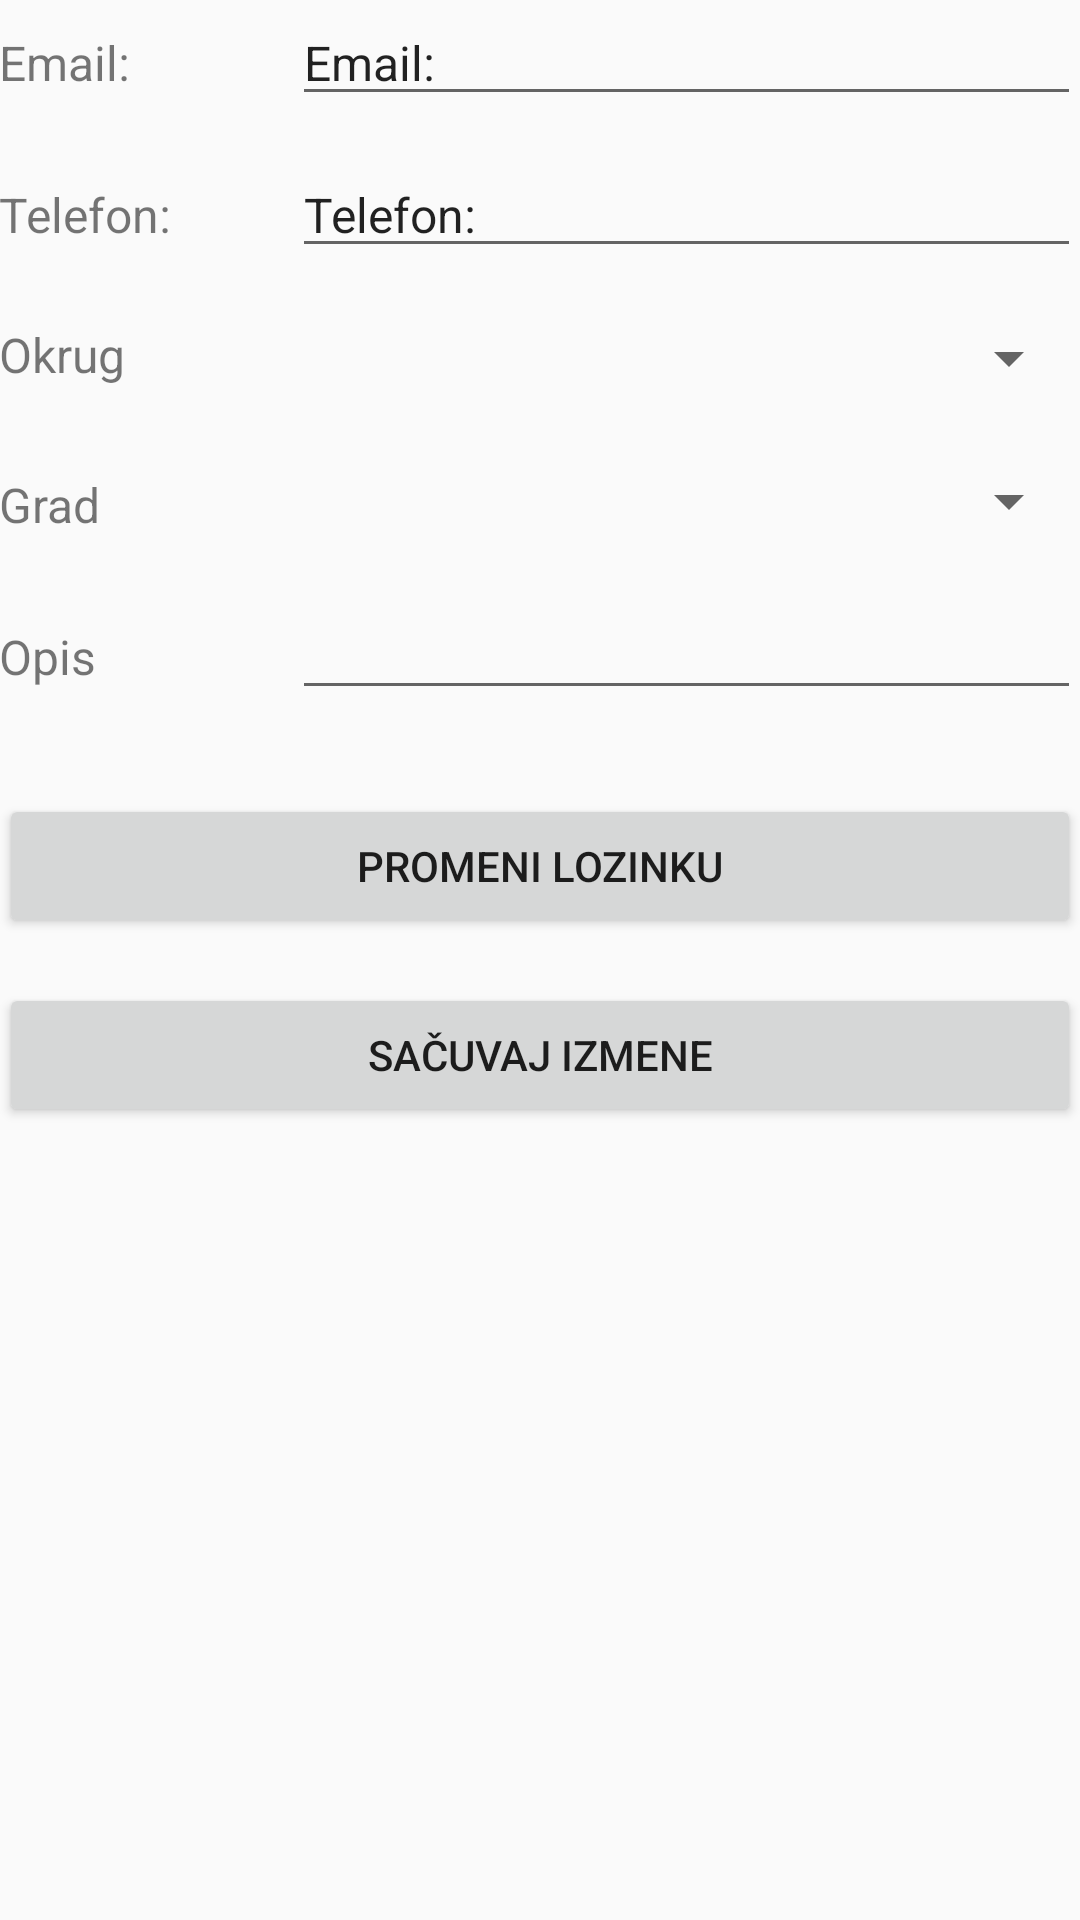

Reconstruct the res/layout file that produces this screen, plus the resources it refers to.
<!-- AndroidManifest.xml: application theme Theme.AppCompat.Light -->
<!-- res/layout/activity_edit_user.xml -->
<?xml version="1.0" encoding="utf-8"?>
<RelativeLayout xmlns:android="http://schemas.android.com/apk/res/android"
    xmlns:tools="http://schemas.android.com/tools"
    android:id="@+id/activity_edit_profile"
    android:layout_width="match_parent"
    android:layout_height="match_parent"
    android:paddingBottom="@dimen/activity_vertical_margin"
    android:paddingLeft="@dimen/activity_horizontal_margin"
    android:paddingRight="@dimen/activity_horizontal_margin"
    android:paddingTop="@dimen/activity_vertical_margin"
    tools:context="com.example.ivana.oglasi.EditUserActivity">

    <ScrollView xmlns:android="http://schemas.android.com/apk/res/android"
        xmlns:app="http://schemas.android.com/apk/res-auto"
        xmlns:tools="http://schemas.android.com/tools"
        android:layout_width="match_parent"
        android:layout_height="wrap_content"
        android:orientation="vertical"
        android:fillViewport="true"
        tools:layout_editor_absoluteY="8dp"
        tools:layout_editor_absoluteX="8dp">

        <include layout="@layout/content_edit_profile"
            android:layout_width="match_parent"
            android:layout_height="match_parent" />

    </ScrollView>
</RelativeLayout>
<!-- res/layout/content_edit_profile.xml (included above) -->
<?xml version="1.0" encoding="utf-8"?>
<RelativeLayout xmlns:android="http://schemas.android.com/apk/res/android"
    android:layout_width="match_parent" android:layout_height="match_parent">

    <TextView
        android:text="@string/ad_activity_email"
        android:layout_width="wrap_content"
        android:layout_height="wrap_content"
        android:id="@+id/textView19"
        android:textSize="16sp"
        android:layout_alignBaseline="@+id/edit_email"
        android:layout_alignBottom="@+id/edit_email"
        android:layout_alignParentLeft="true"
        android:layout_alignParentStart="true" />

    <EditText
        android:layout_width="match_parent"
        android:layout_height="wrap_content"
        android:inputType="textEmailAddress"
        android:ems="10"
        android:id="@+id/edit_email"
        android:textSize="16sp"
        android:layout_alignParentTop="true"
        android:layout_toRightOf="@+id/textView19"
        android:layout_toEndOf="@+id/textView19"
        android:layout_marginLeft="54dp"
        android:layout_marginStart="54dp"
        android:text="@string/ad_activity_email" />

    <TextView
        android:text="@string/ad_activity_phone"
        android:layout_width="wrap_content"
        android:layout_height="wrap_content"
        android:layout_below="@+id/edit_email"
        android:layout_alignParentLeft="true"
        android:layout_alignParentStart="true"
        android:layout_marginTop="22dp"
        android:id="@+id/textView20"
        android:textSize="16sp" />

    <EditText
        android:layout_width="match_parent"
        android:layout_height="wrap_content"
        android:inputType="phone"
        android:ems="10"
        android:id="@+id/edit_phone"
        android:layout_alignBaseline="@+id/textView20"
        android:layout_alignBottom="@+id/textView20"
        android:layout_alignLeft="@+id/edit_email"
        android:layout_alignStart="@+id/edit_email"
        android:textSize="16sp"
        android:text="@string/ad_activity_phone" />

    <TextView
        android:text="@string/register_district"
        android:layout_width="wrap_content"
        android:layout_height="wrap_content"
        android:layout_below="@+id/edit_phone"
        android:layout_alignParentLeft="true"
        android:layout_alignParentStart="true"
        android:layout_marginTop="18dp"
        android:id="@+id/textView21"
        android:textSize="16sp" />

    <Spinner
        android:layout_width="match_parent"
        android:layout_height="wrap_content"
        android:id="@+id/spinner_editDistrict"
        android:spinnerMode="dialog"
        android:layout_alignTop="@+id/textView21"
        android:layout_alignLeft="@+id/edit_phone"
        android:layout_alignStart="@+id/edit_phone" />

    <TextView
        android:text="@string/register_city"
        android:layout_width="wrap_content"
        android:layout_height="wrap_content"
        android:layout_below="@+id/spinner_editDistrict"
        android:layout_alignParentLeft="true"
        android:layout_alignParentStart="true"
        android:layout_marginTop="26dp"
        android:id="@+id/textView22"
        android:textSize="16sp" />

    <Spinner
        android:layout_width="match_parent"
        android:layout_height="wrap_content"
        android:layout_alignBottom="@+id/textView22"
        android:layout_alignLeft="@+id/spinner_editDistrict"
        android:layout_alignStart="@+id/spinner_editDistrict"
        android:id="@+id/spinner_editCity"
        android:spinnerMode="dialog" />

    <EditText
        android:layout_width="wrap_content"
        android:layout_height="wrap_content"
        android:inputType="textMultiLine"
        android:ems="10"
        android:layout_below="@+id/spinner_editCity"
        android:layout_alignLeft="@+id/spinner_editCity"
        android:layout_alignStart="@+id/spinner_editCity"
        android:layout_marginTop="19dp"
        android:id="@+id/edit_description"
        android:textSize="16sp"
        android:layout_alignParentRight="true"
        android:layout_alignParentEnd="true" />

    <TextView
        android:text="@string/register_desctiption"
        android:layout_width="wrap_content"
        android:layout_height="wrap_content"
        android:id="@+id/textView23"
        android:textSize="16sp"
        android:layout_alignBaseline="@+id/edit_description"
        android:layout_alignBottom="@+id/edit_description"
        android:layout_alignParentLeft="true"
        android:layout_alignParentStart="true" />

    <Button
        android:text="@string/button_editPassword"
        android:layout_width="wrap_content"
        android:layout_height="wrap_content"
        android:layout_marginTop="28dp"
        android:id="@+id/button_editPassword"
        android:layout_below="@+id/edit_description"
        android:layout_alignParentLeft="true"
        android:layout_alignParentStart="true"
        android:layout_alignParentRight="true"
        android:layout_alignParentEnd="true" />

    <Button
        android:text="@string/button_saveChanges"
        android:layout_width="wrap_content"
        android:layout_height="wrap_content"
        android:layout_marginTop="15dp"
        android:id="@+id/button_saveChanges"
        android:layout_below="@+id/button_editPassword"
        android:layout_alignParentLeft="true"
        android:layout_alignParentStart="true"
        android:layout_alignParentRight="true"
        android:layout_alignParentEnd="true" />

</RelativeLayout>
<!-- resources referenced by this layout -->
<resources>
  <string name="ad_activity_email">Email: </string>
  <string name="ad_activity_phone">Telefon: </string>
  <string name="button_editPassword">Promeni lozinku</string>
  <string name="button_saveChanges">Sačuvaj izmene</string>
  <string name="register_city">Grad</string>
  <string name="register_desctiption">Opis</string>
  <string name="register_district">Okrug</string>
</resources>
